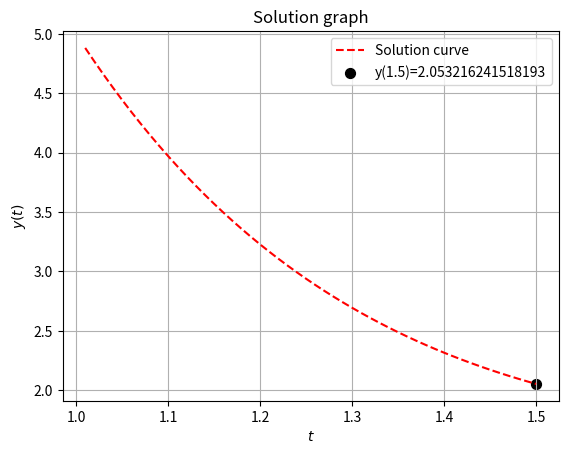

This chart was generated by the following Python code:
# -*- coding: utf-8 -*-

from __future__ import division
import matplotlib.pyplot as plt
import numpy as np

def str2def(str):
    """
    Make function <string> to <def> for format in RK4 iterations.

    Example
    -------
    >>> fcn = '2 * t - 3 * y + 1'
    >>> fcn = str2def(fcn)
    >>> type(fcn)
    function
    >>>

    """

    def f(t, y):
        """
        To evaluate equation with varibles (t, y).
        """
        return eval(str)

    return f

class firstorder:
    """
    Implementation of the Runge Kutta 4th method, to obtain the value
    of a first order differential equation given its initial conditions.
    -->  y' = f(t, y),   y(t0) = y0

    ...

    Attributes
    ----------
    function : def
        function of the differential equation to solve def f(t, y)

    Methods
    -------
    solve(ti, yi, t, h):
        Solve the ODE using RK4 and its initial values.

    graph(*args, **kwargs):
        Solution graph of each iteration.

    graphvalues():
        Return (t, y) values of each iteration.

    Example
    -------
    >>> from RungeKutta.RK4 import firstorder
    >>> def f(t, y):
    ...     return 2 * t - 3 * y + 1
    >>> y = firstorder(f)
    >>> ti = 1
    >>> yi = 5
    >>> t = 1.5
    >>> h = 0.01
    >>> r = y.solve(ti, yi, t, h)
    >>> print("dy/dt =", r)
    >>> y.graph('r--', label = "Function y")

    """

    def __init__(self, fcn):
        """
        Constructor

        Parameters
        ----------
        fcn : Function to solve f(t, y)
        """

        self.ts = []
        self.ys = []
        if not callable(fcn) and type(fcn) is str:
            self.f = str2def(fcn)
        elif callable(fcn):
            self.f = fcn
        else:
            raise ValueError("fcn is not <def> or <str>")

    def solve(self, ti, yi, t, h=0.001):
        """
        Solution of the first-order ordinary differential equation

        Parameters
        ----------
        ti : Value of the initial t
        yi : Value of the initial y
        t : Value that you want to evaluate in the equation
        h : Integration step

        Return
        ------
        yi : Value of y for t desired
        """

        for _ in np.arange(ti, t, h):
            K1 = self.f(ti, yi)
            K2 = self.f(ti + h / 2, yi + K1 * h / 2)
            K3 = self.f(ti + h / 2, yi + K2 * h / 2)
            K4 = self.f(ti + h, yi + K3 * h)

            yi += (h / 6) * (K1 + 2 * (K2 + K3) + K4)
            self.ys.append(yi)

            ti += h
            self.ts.append(ti)

        return yi

    def graph(self, *args, **kwargs):
        """
        Solution Graph with values obtained from each iteration.
        """

        if len(self.ts) == 0 or len(self.ys) == 0:
            raise ValueError('Need to solve first')

        plt.title("Solution graph")
        plt.plot(self.ts, self.ys, *args, **kwargs)
        plt.scatter(self.ts[len(self.ts) - 1], self.ys[len(self.ys) - 1],
                    facecolor='k', s=50,
                    label='y({})={}'.format(round(self.ts[len(self.ts) - 1], 4),
                    self.ys[len(self.ys) - 1]))
        plt.xlabel("$ t $")
        plt.ylabel("$ y(t) $")
        plt.legend()
        plt.grid()
        plt.show()

    def get_vals(self):
        """
        Obtain the solution values of each iteration.
        """

        return self.ts, self.ys

    def empty_vals(self):
        """
        Clear all values of each iteration.
        """

        self.ts = []
        self.ys = []

class secondorder:
    """
    Implementation of the Runge Kutta 4th method, to obtain the value of a 2nd
    order differential equation, given its initial conditions, obtain its graph.

    Second Order ODE's in form:
    --> y'' = f(t, y, y'), y(t0) = y0, y'(t0) = u0

    It can be expressed as an initial value problem for a system of first-order
    differential equations. If  y' = u, the second-order differential equation
    becomes in the system:
    y' = u
    u' = f(t, y, u)

    ...

    Attributes
    ----------
    function1 : def
        Function that depends to t, y, u, def f(t, y, u)
    function2 : def
        Function that depends to u, def g(u)

    Methods
    -------
    def solve:
        Solve the second-order differential equation using RK4
    def graph:
        Solution Graph with values obtained from each iteration.

    Example
    -------
    y'' + ty' + y = 0, y(0) = 1, y'(0) = 2
    First leave in terms of y' = u:
        y' = u
        u' + tu + y = 0
        u' = - tu - y

    >>> from RungeKutta.RK4 import secondorder
    >>> def g(u):
    ...     return u
    >>> def f(t, y, u):
    ...     return - t * u - y
    >>> rk = secondorder(f, g)
    >>> ti = 0.0
    >>> yi = 1.0
    >>> ui = 2.0
    >>> t = 0.2
    >>> h = 0.01
    >>> y, u = rk.solve(ti, yi, ui, t, h)
    >>> print('The values of y({}) = {} and y\'({}) = {}'.format(t, y, t, u))

    """

    def __init__(self, fcn1, fcn2):
        """
        Constructor

        Parameters
        ----------
        fcn1 : Function that depends to t, y, u, def f(t, y, u)
        fcn2 : Function that depends to u, def g(u)

        """

        self.f = fcn1
        self.g = fcn2
        self.ts = []
        self.ys = []
        self.us = []

    def solve(self, ti, yi, ui, t, h=0.001):
        """
        Solution of the second-order ordinary differential equation

        Parameters
        ----------
        ti : Value of the initial t
        yi : Value of the initial y
        ui : Value of the initial y'
        t : Value that you want to evaluate in the diff system
        h : Integration step

        Returns
        -------
        yi : Value of y for the t desired
        ui : Value of y' for the t desired
        """

        for _ in np.arange(ti, t, h):
            m1 = self.g(ui)
            k1 = self.f(ti, yi, ui)

            m2 = self.g(ui + k1 * h / 2)
            k2 = self.f(ti + h / 2, yi + m1 * h / 2, ui + k1 * h / 2)

            m3 = self.g(ui + k2 * h / 2)
            k3 = self.f(ti + h / 2, yi + m2 * h / 2, ui + k2 * h / 2)

            m4 = self.g(ui + k3 * h)
            k4 = self.f(ti + h, yi + m3 * h, ui + k3 * h)

            yi += (h / 6) * (m1 + 2 * (m2 + m3) + m4)
            self.ys.append(yi)

            ui += (h / 6) * (k1 + 2 * (k2 + k3) + k4)
            self.us.append(ui)

            ti += h
            self.ts.append(ti)

        return yi, ui

    def graph(self, *args, **kwargs):
        """
        Solution Graph with values obtained from each iteration.
        """

        plt.title("Graph of functions")
        plt.plot(self.ts, self.ys, label="$y(t)$", *args, **kwargs)
        plt.plot(self.ts, self.us, label="$y'(t)$", *args, **kwargs)
        plt.legend()
        plt.grid()
        plt.xlabel("$ t $")
        plt.ylabel("$ y \quad | \quad y'$")
        plt.show()

if __name__ == "__main__":
    y = firstorder('2 * t - 3 * y + 1')

    ti = 1.0
    yi = 5.0
    t = 1.5
    h = 0.01
    r = y.solve(ti, yi, t, h)
    print("y({}) = {}".format(t, r))
    y.graph('r--', label="Solution curve")
